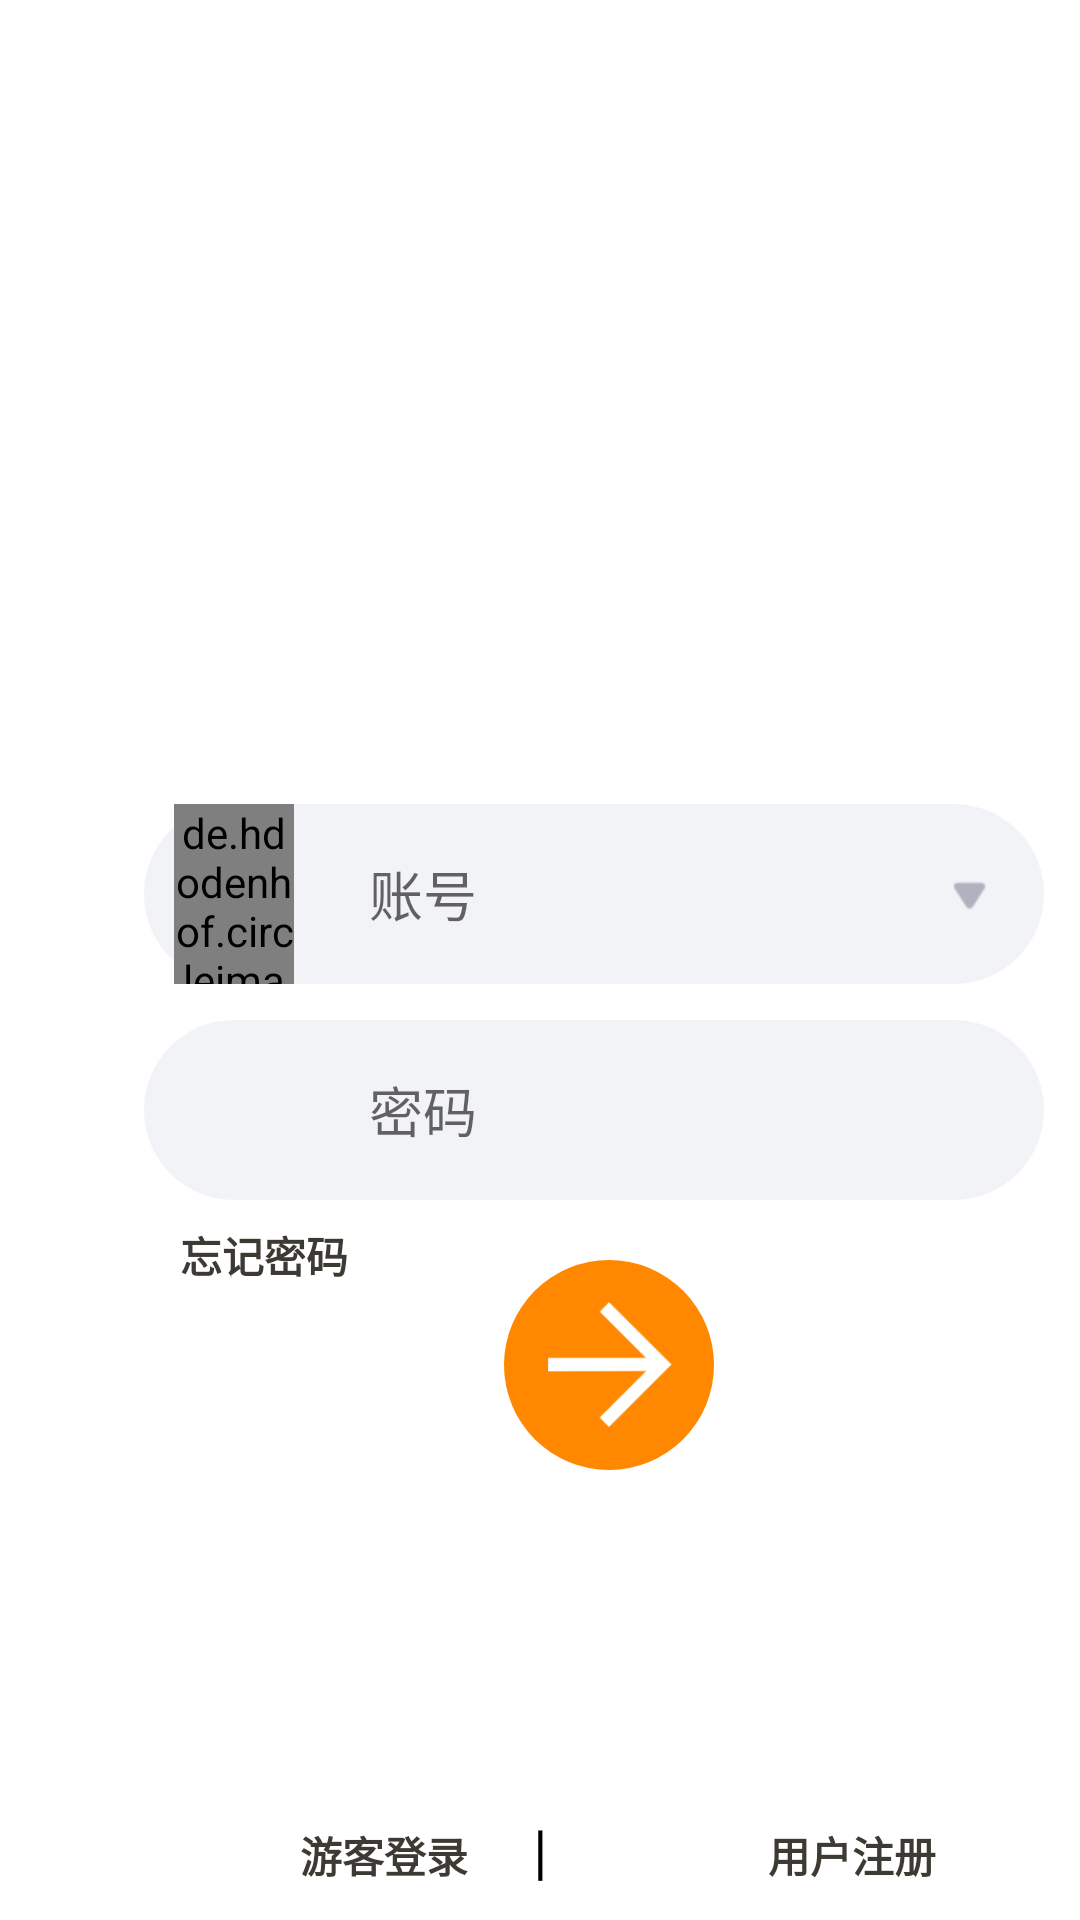

Here is an Android app screen rendered from its layout file. Give the layout XML and the strings, colors and styles it references.
<!-- AndroidManifest.xml: application theme AppTheme -->
<!-- res/layout/activity_login.xml -->
<?xml version="1.0" encoding="utf-8"?>
<androidx.constraintlayout.widget.ConstraintLayout xmlns:android="http://schemas.android.com/apk/res/android"
    xmlns:app="http://schemas.android.com/apk/res-auto"
    xmlns:tools="http://schemas.android.com/tools"
    android:layout_width="match_parent"
    android:layout_height="match_parent"
    android:background="#FFFFFF">


    <ImageView
        android:id="@+id/logo"
        android:layout_width="wrap_content"
        android:layout_height="wrap_content"
        android:layout_marginTop="112dp"
        android:src="@drawable/logo"
        app:layout_constraintEnd_toEndOf="parent"
        app:layout_constraintHorizontal_bias="0.497"
        app:layout_constraintStart_toStartOf="parent"
        app:layout_constraintTop_toTopOf="parent" />

    <RelativeLayout
        android:id="@+id/accountLoginRelativeLayout"
        android:layout_width="wrap_content"
        android:layout_height="wrap_content"
        android:layout_marginStart="48dp"
        android:layout_marginTop="268dp"
        app:layout_constraintStart_toStartOf="parent"
        app:layout_constraintTop_toTopOf="parent">

        <EditText
            android:id="@+id/userNameText"
            android:layout_width="300dp"
            android:layout_height="60dp"
            android:background="@drawable/corner_shape"
            android:gravity="center_vertical"
            android:hint="@string/hint_accountEditText"
            android:inputType="textPersonName"
            android:maxLength="15"
            android:paddingStart="75dp"
            android:paddingTop="10dp"
            android:paddingEnd="45dp"
            android:paddingBottom="10dp" />

        <de.hdodenhof.circleimageview.CircleImageView
            android:id="@+id/accountImage"
            android:layout_width="40dp"
            android:layout_height="20dp"
            android:layout_alignStart="@+id/userNameText"
            android:layout_alignTop="@+id/userNameText"
            android:layout_alignBottom="@+id/userNameText"
            android:layout_marginStart="10dp"
            android:src="@drawable/logo" />

        <ImageView
            android:layout_width="30dp"
            android:layout_height="20dp"
            android:layout_alignTop="@+id/userNameText"
            android:layout_alignEnd="@+id/userNameText"
            android:layout_alignBottom="@+id/userNameText"
            android:layout_marginEnd="10dp"
            android:src="@drawable/arrow_down_login" />
    </RelativeLayout>

    <RelativeLayout
        android:id="@+id/passwrdLoginRelativeLayout"
        android:layout_width="wrap_content"
        android:layout_height="wrap_content"
        android:layout_marginStart="48dp"
        android:layout_marginTop="340dp"
        app:layout_constraintStart_toStartOf="parent"
        app:layout_constraintTop_toTopOf="parent">

        <EditText
            android:id="@+id/passwordText"
            android:layout_width="300dp"
            android:layout_height="60dp"
            android:background="@drawable/corner_shape"
            android:hint="@string/hint_passwordEditText"
            android:gravity="center_vertical"
            android:inputType="textPassword"
            android:maxLength="15"
            android:paddingStart="75dp"
            android:paddingTop="10dp"
            android:paddingEnd="45dp"
            android:paddingBottom="10dp" />
    </RelativeLayout>

    <ImageView
        android:id="@+id/login"
        android:layout_width="70dp"
        android:layout_height="70dp"
        android:layout_marginStart="168dp"
        android:layout_marginTop="420dp"
        android:background="@drawable/oval_image_shape"
        android:src="@drawable/right_arrow"
        app:layout_constraintStart_toStartOf="parent"
        app:layout_constraintTop_toTopOf="parent" />

    <TextView
        android:id="@+id/register"
        android:layout_width="wrap_content"
        android:layout_height="wrap_content"
        android:layout_marginStart="256dp"
        android:layout_marginTop="608dp"
        android:gravity="center"
        android:text="@string/setup"
        android:textColor="@color/backGround_color_4096"
        android:textStyle="bold"
        app:layout_constraintStart_toStartOf="parent"
        app:layout_constraintTop_toTopOf="parent" />

    <TextView
        android:id="@+id/forgetPasswrd"
        android:layout_width="wrap_content"
        android:layout_height="wrap_content"
        android:layout_marginStart="60dp"
        android:layout_marginTop="408dp"
        android:gravity="center"
        android:text="@string/forgetPasswrd"
        android:textColor="@color/backGround_color_4096"
        android:textStyle="bold"
        app:layout_constraintStart_toStartOf="parent"
        app:layout_constraintTop_toTopOf="parent" />

    <TextView
        android:id="@+id/visitor"
        android:layout_width="wrap_content"
        android:layout_height="wrap_content"
        android:layout_marginStart="100dp"
        android:gravity="center"
        android:text="@string/visitor"
        android:textColor="@color/backGround_color_4096"
        android:textStyle="bold"
        app:layout_constraintBaseline_toBaselineOf="@+id/register"
        app:layout_constraintStart_toStartOf="parent" />

    <TextView
        android:id="@+id/separator"
        android:layout_width="wrap_content"
        android:layout_height="wrap_content"
        android:text="@string/separator"
        android:textColor="@color/text_black"
        android:textSize="20sp"
        app:layout_constraintBaseline_toBaselineOf="@+id/register"
        app:layout_constraintEnd_toEndOf="parent"
        app:layout_constraintStart_toStartOf="parent" />

</androidx.constraintlayout.widget.ConstraintLayout>
<!-- resources referenced by this layout -->
<resources>
  <color name="backGround_color_4096">#3D3A33</color>
  <color name="text_black">#000000</color>
  <!-- drawable arrow_down_login: png bitmap (drawable, 1331 bytes) -->
  <!-- drawable corner_shape (drawable) -->
  <?xml version="1.0" encoding="utf-8"?>
  <shape xmlns:android="http://schemas.android.com/apk/res/android"
          android:shape="rectangle">
      <solid android:color="#F2F3F7" />
      <corners android:bottomRightRadius="40dp"
          android:bottomLeftRadius="40dp" android:topLeftRadius="40dp"
          android:topRightRadius="40dp" />
  </shape>
  <!-- drawable oval_image_shape (drawable) -->
  <?xml version="1.0" encoding="utf-8"?>
  <shape xmlns:android="http://schemas.android.com/apk/res/android"
      android:shape="oval" android:padding="10dp">
      <solid android:color="@color/holo_orange_dark"/>
      <corners android:bottomRightRadius="40dp"
          android:bottomLeftRadius="40dp" android:topLeftRadius="40dp"
          android:topRightRadius="40dp" />
  </shape>
  <!-- drawable right_arrow: png bitmap (drawable, 2460 bytes) -->
  <string name="forgetPasswrd">忘记密码</string>
  <string name="hint_accountEditText">账号</string>
  <string name="hint_passwordEditText">密码</string>
  <string name="separator">  |  </string>
  <string name="setup">用户注册</string>
  <string name="visitor">游客登录</string>
  <style name="AppTheme" parent="Theme.AppCompat.Light.DarkActionBar">
          
          <item name="colorPrimary">@color/colorPrimary</item>
          <item name="colorPrimaryDark">@color/colorPrimaryDark</item>
          <item name="colorAccent">@color/colorAccent</item>
      </style>
  <color name="holo_orange_dark">#FF8800</color>
  <color name="colorPrimary">#393a3f</color>
  <color name="colorPrimaryDark">#303135</color>
  <color name="colorAccent">#1aad19</color>
</resources>
